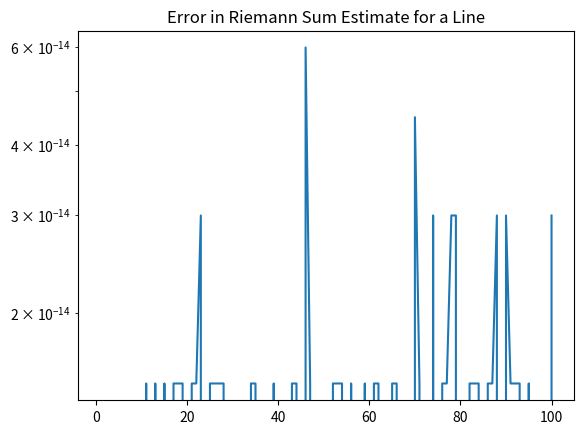
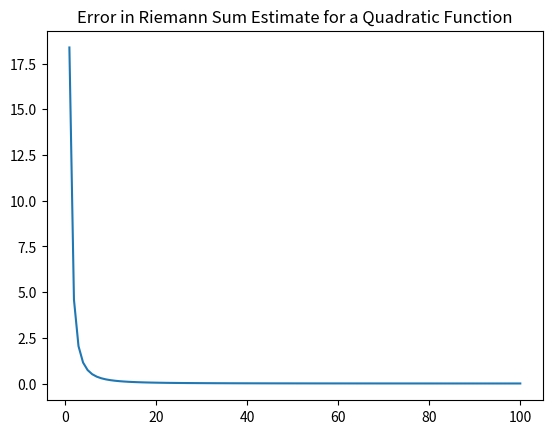
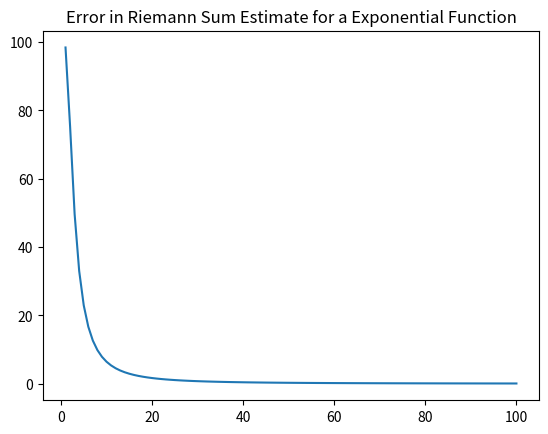

Generate these figures, in order, with matplotlib:
#Collaborative Assignment 2
# [redacted]

import numpy as np
import math as ma
import matplotlib as mpl
import matplotlib.pyplot as plot

def line_area(intervals,x1,x2):
  m=3.0
  b=2.0
  area  = 0.0
  base = (x2-x1)/intervals
  for i in range(1,intervals+1):
    x = base*(i-.5)
    height = m*x+ b
    area  = height*base + area
  integral = .5*m*(x2**2-x1**2)+b*(x2-x1)
  return area, integral

def parabola_area(intervals, x1, x2):
  a = 1
  b=2
  c=-2
  area = 0
  base = (x2-x1)/intervals
  for i in range(1,intervals+1):
    x = base*(i-.5)
    height = a*(x**2) + b*x + c
    area  = height*base + area
  integral = (a/3.0)*(x2**3-x1**3) + (b/2.0)*(x2**2-x1**2) + c*(x2-x1)
  return area, integral

def exp_area(intervals,x1,x2):
	a = 1
	m = 3
	b = 2
	c=3
	area = 0
	base = (x2-x1)/intervals
	for i in range(1,intervals+1):
	  x=base*(i-.5)
	  height = (a*x + b)*(ma.exp(-c*x))
	  area  = height*base + area
	integral = -ma.exp(-c*x2)*(a+b*c+a*c*x2)/c**2+ma.exp(-c*x1)*(a+b*c+a*c*x1)/c**2
	return area, integral


#intervals = int(input("Enter the number of rectangles to use:"))

x1=0.0
x2=5.0
i=1
rectangle_line_area, integral_line = line_area(i,x1,x2)
rectangle_parabola_area, integral_parabola = parabola_area(i,x1,x2)
rectangle_exp_area, integral_exp = exp_area(i,x1,x2)
line_difference = ma.fabs((rectangle_line_area-integral_line)/integral_line)*100
parabola_difference = ma.fabs((rectangle_parabola_area-integral_parabola)/integral_parabola)*100
exp_difference = ma.fabs((rectangle_exp_area-integral_exp)/integral_exp)*100

n=np.array([i])
line_error = np.array([line_difference])
parabola_error = np.array([parabola_difference])
exp_error = np.array([exp_difference])

#Calculate Areas, Integrals and then Errors for each function for n from 1 to given number. 
while i < 100:
  i += 1
  rectangle_line_area, integral_line = line_area(i,x1,x2)
  rectangle_parabola_area, integral_parabola = parabola_area(i,x1,x2)
  rectangle_exp_area, integral_exp = exp_area(i,x1,x2)
  line_difference = ma.fabs((rectangle_line_area-integral_line)/integral_line)*100
  parabola_difference = ma.fabs((rectangle_parabola_area-integral_parabola)/integral_parabola)*100
  exp_difference = ma.fabs((rectangle_exp_area-integral_exp)/integral_exp)*100
  n = np.append(n,i)
  line_error = np.append(line_error,line_difference)
  parabola_error = np.append(parabola_error,parabola_difference)
  exp_error = np.append(exp_error,exp_difference)

#Plot the Error in the estimate as a function of each type of function

plot.figure()
plot.yscale('log')
plot.title("Error in Riemann Sum Estimate for a Line")
plot.plot(n,line_error)
plot.show()

plot.figure()
plot.title("Error in Riemann Sum Estimate for a Quadratic Function")
plot.plot(n,parabola_error)
plot.show()


plot.figure()
plot.title("Error in Riemann Sum Estimate for a Exponential Function")
plot.plot(n,exp_error)
plot.show()
  #need to fix issue with computer rounding error for linear plot since it is perfect estimate everytime (get values for error on order of 10^(-13)
